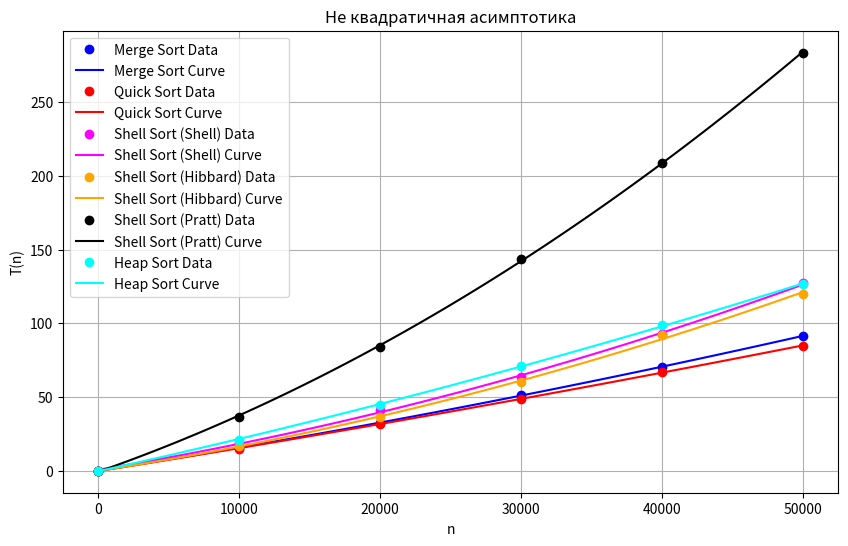

This chart was generated by the following Python code:
import random
import time
import numpy as np
import matplotlib.pyplot as plt

# Функция для полиномиальной регрессии и построения графика
def plot_regression(n, data, degree, label_data, label_fit, color):
    # Построение точек
    plt.plot(n, data, 'o', color=color, label=label_data)
    
    # Полиномиальная регрессия
    p = np.polyfit(n, data, degree)
    n_fit = np.linspace(n.min(), n.max(), 100)
    data_fit = np.polyval(p, n_fit)
    
    # Построение регрессионной кривой
    plt.plot(n_fit, data_fit, '-', color=color, label=label_fit)

def selection_sort(arr):
    # Реализация сортировки выбором
    n = len(arr)
    for i in range(n):
        min_idx = i
        for j in range(i + 1, n):
            if arr[j] < arr[min_idx]:
                min_idx = j
        arr[i], arr[min_idx] = arr[min_idx], arr[i]

def insertion_sort(arr):
    # Реализация сортировки вставками
    for i in range(1, len(arr)):
        key = arr[i]
        j = i - 1
        while j >= 0 and arr[j] > key:
            arr[j + 1] = arr[j]
            j -= 1
        arr[j + 1] = key

def bubble_sort(arr):
    n = len(arr)
    for i in range(n):
        swapped = False
        for j in range(0, n - i - 1):
            if arr[j] > arr[j + 1]:
                arr[j], arr[j + 1] = arr[j + 1], arr[j]
                swapped = True
        if not swapped:
            break

def merge_sort(arr):
    # Реализация сортировки слиянием
    if len(arr) > 1:
        mid = len(arr) // 2
        L = arr[:mid]
        R = arr[mid:]

        merge_sort(L)
        merge_sort(R)

        i = j = k = 0
        while i < len(L) and j < len(R):
            if L[i] <= R[j]:
                arr[k] = L[i]
                i += 1
            else:
                arr[k] = R[j]
                j += 1
            k += 1

        while i < len(L):
            arr[k] = L[i]
            i += 1
            k += 1

        while j < len(R):
            arr[k] = R[j]
            j += 1
            k += 1

def quick_sort(arr):
    # Реализация быстрой сортировки
    if len(arr) <= 1:
        return arr
    pivot = arr[len(arr) // 2]
    left = [x for x in arr if x < pivot]
    middle = [x for x in arr if x == pivot]
    right = [x for x in arr if x > pivot]
    return quick_sort(left) + middle + quick_sort(right)

def shell_sort_Shell(arr):
    # Реализация сортировки Шелла
    n = len(arr)
    gap = n // 2
    while gap > 0:
        for i in range(gap, n):
            temp = arr[i]
            j = i
            while j >= gap and arr[j - gap] > temp:
                arr[j] = arr[j - gap]
                j -= gap
            arr[j] = temp
        gap //= 2

def shell_sort_Hibbard(arr):   
    n = len(arr)
    # Генерация последовательности Хиббарда
    h = 1
    hibbard_sequence = []
    while h < n:
        hibbard_sequence.append(h)
        h = 2 * h + 1  # Следующий элемент последовательности Хиббарда
    # Сортировка с использованием последовательности Хиббарда
    for gap in reversed(hibbard_sequence):  # Проходим по последовательности в обратном порядке
        for i in range(gap, n):
            # Сохраняем текущий элемент для вставки
            temp = arr[i]
            j = i
            # Сравниваем и перемещаем элементы
            while j >= gap and arr[j - gap] > temp:
                arr[j] = arr[j - gap]  # Перемещаем элемент
                j -= gap
            arr[j] = temp  # Вставляем элемент в нужное место
    
def pratt_sequence(n):
    steps = []
    i, j = 0, 0
    while True:
        step = (2 ** i) * (3 ** j)
        if step > n:
            break
        steps.append(step)
        if (2 ** (i + 1)) * (3 ** j) <= n:
            i += 1
        else:
            i = 0
            j += 1
    return sorted(steps, reverse=True)

def shell_sort_Pratt(arr):
    n = len(arr)
    steps = pratt_sequence(n)  # Получаем шаги по последовательности Пратта
    for step in steps:
        for i in range(step, n):
            temp = arr[i]
            j = i
            while j >= step and arr[j - step] > temp:
                arr[j] = arr[j - step]
                j -= step
            arr[j] = temp
    

def heapify(arr, n, i):
    largest = i
    left = 2 * i + 1
    right = 2 * i + 2

    if left < n and arr[left] > arr[largest]:
        largest = left
    if right < n and arr[right] > arr[largest]:
        largest = right

    if largest != i:
        arr[i], arr[largest] = arr[largest], arr[i]
        heapify(arr, n, largest)

def heap_sort(arr):
    n = len(arr)
    for i in range(n // 2 - 1, -1, -1):
        heapify(arr, n, i)
    for i in range(n - 1, 0, -1):
        arr[i], arr[0] = arr[0], arr[i]
        heapify(arr, i, 0)


#создание словаря функций сортировок 
sort_functions = {
    1: selection_sort,
    2: insertion_sort,
    3: bubble_sort,
    4: merge_sort,
    5: quick_sort,
    6: shell_sort_Shell,
    7: shell_sort_Hibbard,
    8: shell_sort_Pratt,
    9: heap_sort
}
title = {
    1: "Selection Sort",
    2: "Insertion Sort",
    3: "Bubble Sort",
    4: "Merge Sort",
    5: "Quick Sort",
    6: "Shell Sort for Shell Sequence",
    7: "Shell Sort for Hibbard Sequence",
    8: "Shell Sort for Pratt Sequence",
    9: "Heap Sort"
}

table = [[0.0 for j in range(6)] for i in range(10)]

#квадратичная асимптотика

for sort in [4, 5, 8, 6, 7, 9]:
    k = 0
    for n in range(0, 60000, 10000):
        arr = [random.randint(0, 999999) for i in range(n)]
        start_time = time.time()
        sort_functions[sort](arr)
        duration = (time.time() - start_time) * 1000
        table[sort][k] = float(duration)
        k+=1

n = np.array([0, 10000, 20000, 30000, 40000, 50000])
plt.figure(figsize = (10, 6))
degree = 2
table = [np.array(arr) for arr in table]

plot_regression(n, table[4], degree, "Merge Sort Data", "Merge Sort Curve", "blue")
plot_regression(n, table[5], degree, "Quick Sort Data", "Quick Sort Curve", "red")
plot_regression(n, table[6], degree, "Shell Sort (Shell) Data", "Shell Sort (Shell) Curve", "magenta")
plot_regression(n, table[7], degree, "Shell Sort (Hibbard) Data", "Shell Sort (Hibbard) Curve", "orange")
plot_regression(n, table[8], degree, "Shell Sort (Pratt) Data", "Shell Sort (Pratt) Curve", "black")
plot_regression(n, table[9], degree, "Heap Sort Data", "Heap Sort Curve", "cyan")
plt.xlabel('n')
plt.ylabel('T(n)')
plt.title("Не квадратичная асимптотика")
plt.legend()
plt.grid(True)
plt.show()
